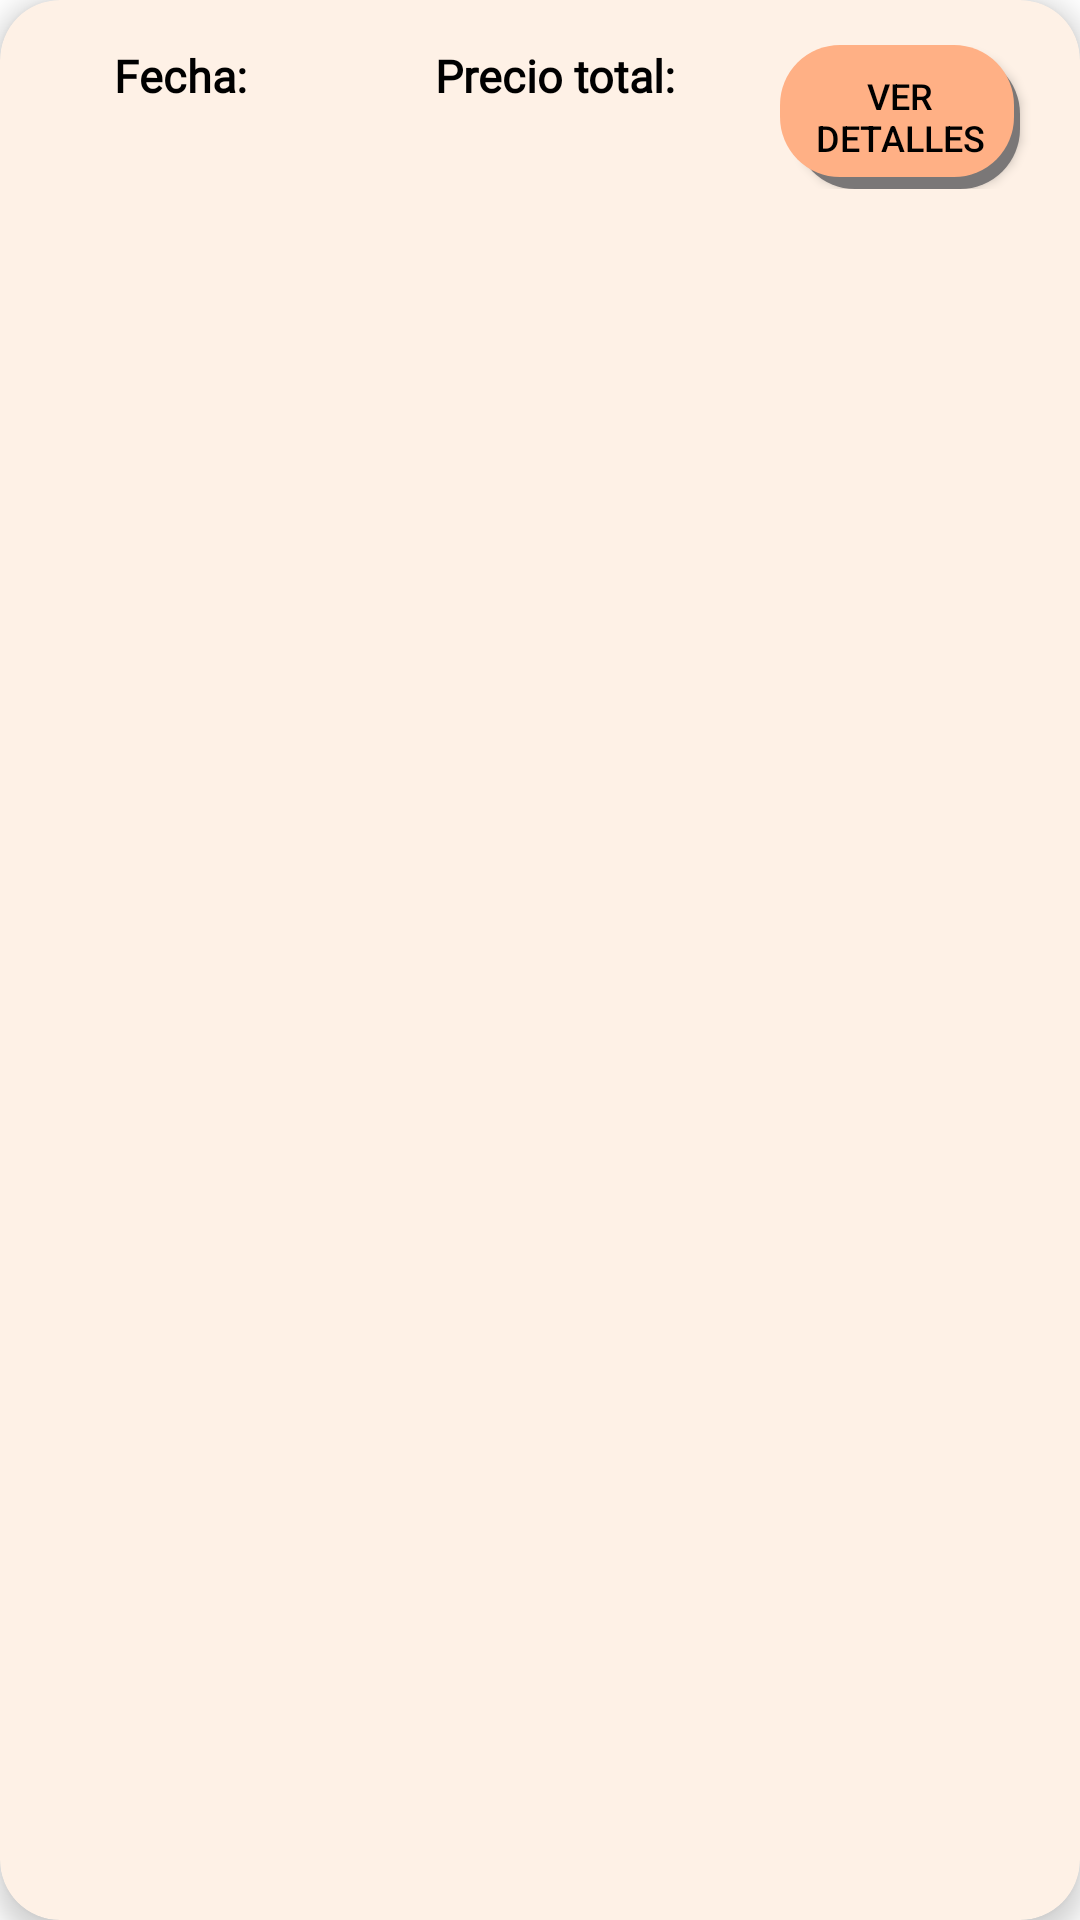

Layout XML and referenced resources for this Android screen:
<!-- AndroidManifest.xml: application theme Theme.ProyectoArceMall -->
<!-- res/layout/history_item.xml -->
<?xml version="1.0" encoding="utf-8"?>
<androidx.cardview.widget.CardView
    xmlns:android="http://schemas.android.com/apk/res/android"
    xmlns:app="http://schemas.android.com/apk/res-auto"
    xmlns:tools="http://schemas.android.com/tools"
    android:layout_width="350dp"
    android:layout_height="80dp"
    android:layout_gravity="center"
    android:layout_margin="5dp"
    app:cardCornerRadius="20dp"
    app:cardBackgroundColor="@color/light_orange"
    app:cardElevation="5dp"
    android:layout_marginBottom="300dp"
    android:paddingBottom="300dp">

    <LinearLayout
        android:layout_width="fill_parent"
        android:layout_height="wrap_content"
        android:orientation="horizontal">

        <TextView
            android:id="@+id/purchase_date"
            android:layout_width="100dp"
            android:layout_height="match_parent"
            android:layout_marginLeft="10dp"
            android:layout_marginTop="15dp"
            android:layout_marginBottom="5dp"
            android:autoSizeMaxTextSize="15sp"
            android:autoSizeMinTextSize="10sp"
            android:autoSizeTextType="uniform"
            android:fontFamily="@font/carrois_gothic"
            android:maxLines="2"
            android:text="@string/purchase_date"
            android:textAlignment="center"
            android:textColor="@color/black"
            android:textFontWeight="650"
            android:textSize="15sp" />

        <TextView
            android:id="@+id/purchase_total_price"
            android:layout_width="100dp"
            android:layout_height="match_parent"
            android:layout_marginLeft="25dp"
            android:layout_marginTop="15dp"
            android:layout_marginBottom="5dp"
            android:autoSizeMaxTextSize="15sp"
            android:autoSizeMinTextSize="10sp"
            android:autoSizeTextType="uniform"
            android:fontFamily="@font/carrois_gothic"
            android:maxLines="2"
            android:text="@string/purchase_total_price"
            android:textAlignment="center"
            android:textColor="@color/black"
            android:textFontWeight="650"
            android:textSize="15sp" />

        <androidx.appcompat.widget.AppCompatButton
            android:layout_width="80dp"
            android:layout_height="wrap_content"
            android:layout_marginLeft="25dp"
            android:layout_marginTop="15dp"
            android:background="@drawable/round_corners"
            android:shadowRadius="50"
            android:text="@string/purchase_view_details"
            android:textColor="@android:color/black"
            android:textFontWeight="800"
            android:textSize="12dp"/>

    </LinearLayout>



</androidx.cardview.widget.CardView>
<!-- resources referenced by this layout -->
<resources>
  <color name="black">#FF000000</color>
  <color name="light_orange">#FEF1E6</color>
  <!-- drawable round_corners (drawable) -->
  <?xml version="1.0" encoding="utf-8"?>
  <layer-list xmlns:android="http://schemas.android.com/apk/res/android">
      
      <item android:left="5dp" android:top="3dp">
          <shape>
              <solid android:color="#7A7777" />
              <corners android:radius="20dp" />
          </shape>
      </item>
      
      <item android:bottom="4dp" android:right="2dp">
          <shape>
              <solid android:color="@color/orange" />
              <corners android:radius="20dp" />
          </shape>
      </item>
  </layer-list>
  <string name="purchase_date">Fecha:</string>
  <string name="purchase_total_price">Precio total:</string>
  <string name="purchase_view_details">Ver detalles</string>
  <style name="Theme.ProyectoArceMall" parent="Theme.MaterialComponents.DayNight.NoActionBar">
          
          <item name="colorPrimary">@color/purple_500</item>
          <item name="colorPrimaryVariant">@color/purple_700</item>
          <item name="colorOnPrimary">@color/white</item>
          
          <item name="colorSecondary">@color/teal_200</item>
          <item name="colorSecondaryVariant">@color/teal_700</item>
          <item name="colorOnSecondary">@color/black</item>
          
          <item name="android:statusBarColor" tools:targetApi="l">?attr/colorPrimaryVariant</item>
          
      </style>
  <color name="orange">#FFB085</color>
  <color name="purple_500">#03045E</color>
  <color name="purple_700">#FF000000</color>
  <color name="white">#FFFFFFFF</color>
  <color name="teal_200">#FF03DAC5</color>
  <color name="teal_700">#FF018786</color>
</resources>
